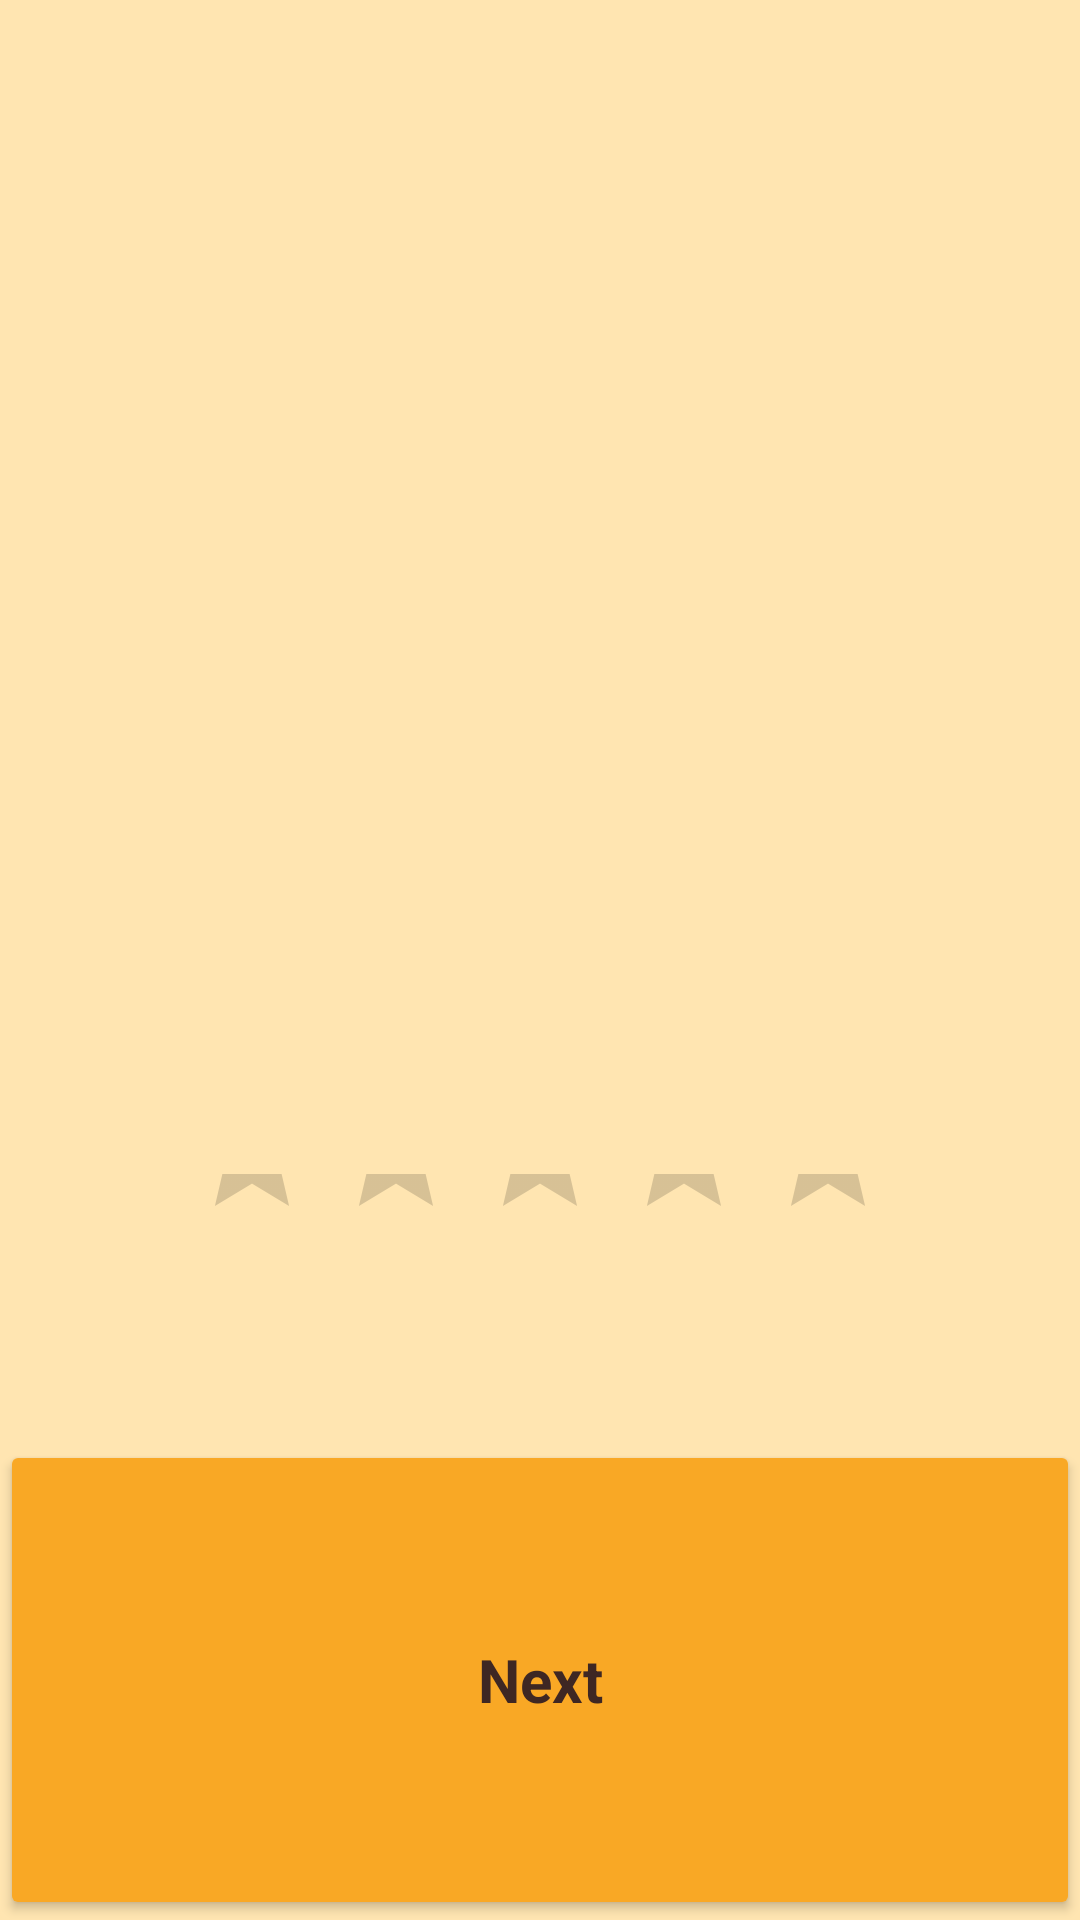

Here is an Android app screen rendered from its layout file. Give the layout XML and the strings, colors and styles it references.
<!-- AndroidManifest.xml: application theme AppTheme -->
<!-- res/layout/activity_learn_translation.xml -->
<?xml version="1.0" encoding="utf-8"?>
<LinearLayout xmlns:android="http://schemas.android.com/apk/res/android"
    android:orientation="vertical"
    android:layout_width="match_parent"
    android:layout_height="match_parent"
    android:background="@color/BackgroundColor">

    <TextView
        android:layout_width="match_parent"
        android:layout_height="0dp"
        android:gravity="right"
        android:id="@+id/whichWordLearnTranslation"
        android:layout_weight="0.5"
        android:textStyle="bold"
        android:textSize="15dp"/>

    <TextView
        android:layout_width="match_parent"
        android:layout_height="0dp"
        android:layout_gravity="center"
        android:gravity="center"
        android:id="@+id/checkOriginalWorld"
        android:layout_weight="2"
        android:textSize="40dp"
        android:textStyle="normal"/>

    <TextView
        android:layout_width="match_parent"
        android:layout_height="0dp"
        android:layout_gravity="center"
        android:gravity="center"
        android:id="@+id/checkTranslation"
        android:layout_weight="2"
        android:textSize="60dp"
        android:textStyle="bold"/>

    <RatingBar
        android:layout_width="wrap_content"
        android:layout_height="0dp"
        android:layout_gravity="center"
        android:id="@+id/ratingBar"
        android:layout_weight="1.5"/>

    <Button
        android:layout_width="match_parent"
        android:layout_height="0dp"
        android:layout_gravity="center"
        android:id="@+id/nextFlashcard"
        android:text="@string/LearnBtnNext"
        android:onClick="nextFlashcard"
        android:layout_weight="2"/>

</LinearLayout>
<!-- resources referenced by this layout -->
<resources>
  <color name="BackgroundColor"> #FFFFE5B1 </color>
  <string name="LearnBtnNext">Next</string>
  <style name="AppTheme" parent="Theme.AppCompat.Light.DarkActionBar">
          <item name="android:textAppearanceButton">@style/ButtonStyle</item>
          <item name="colorButtonNormal">@color/ButtonColor</item>
          <item name="editTextBackground">@color/EditTextColor</item>
          <item name="android:textColor">@color/TextColor</item>
      </style>
  <style name="ButtonStyle" parent="android:Widget.Button">
          <item name="android:textStyle">bold</item>
          <item name="android:textSize">20dp</item>
      </style>
  <color name="ButtonColor"> #F9A825 </color>
  <color name="EditTextColor">  #FFF8E1 </color>
  <color name="TextColor">#3E2723</color>
</resources>
